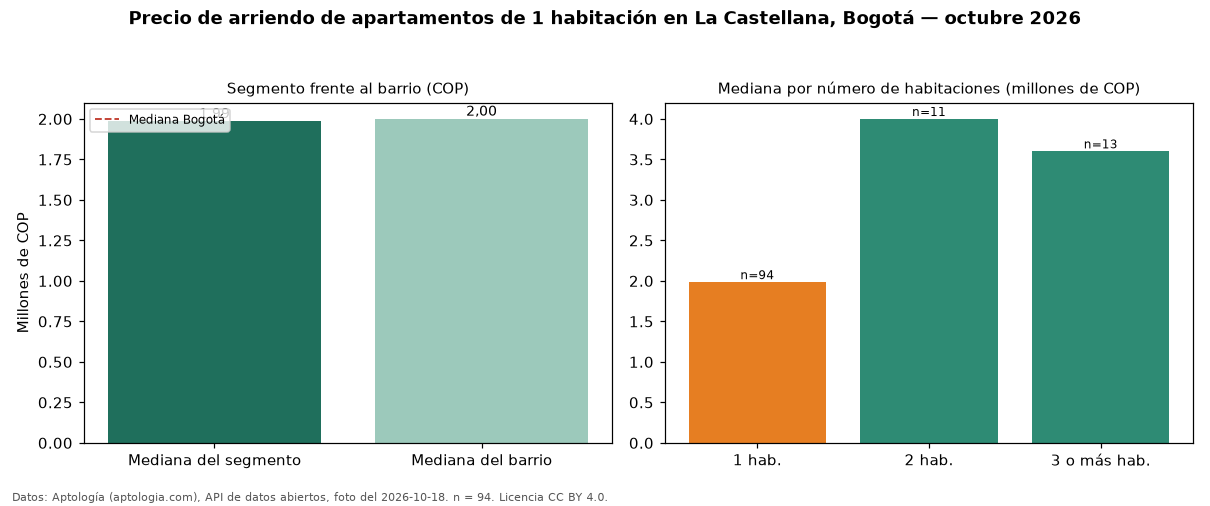

The file beside this chart, header and first rows:
seccion, metrica, valor_cop, n
precio, mediana, 1985000, 94
habitaciones, 1, 1985000, 94
habitaciones, 2, 4000000, 11
habitaciones, 3+, 3600000, 13
barrio, mediana_barrio_todos_los_tamanos, 2000000, 119
ciudad, mediana_ciudad, 2100000, 
fuente, fecha_foto, 2026-10-18, 
fuente, atribucion, https://www.aptologia.com/arriendo/bogot…, 
